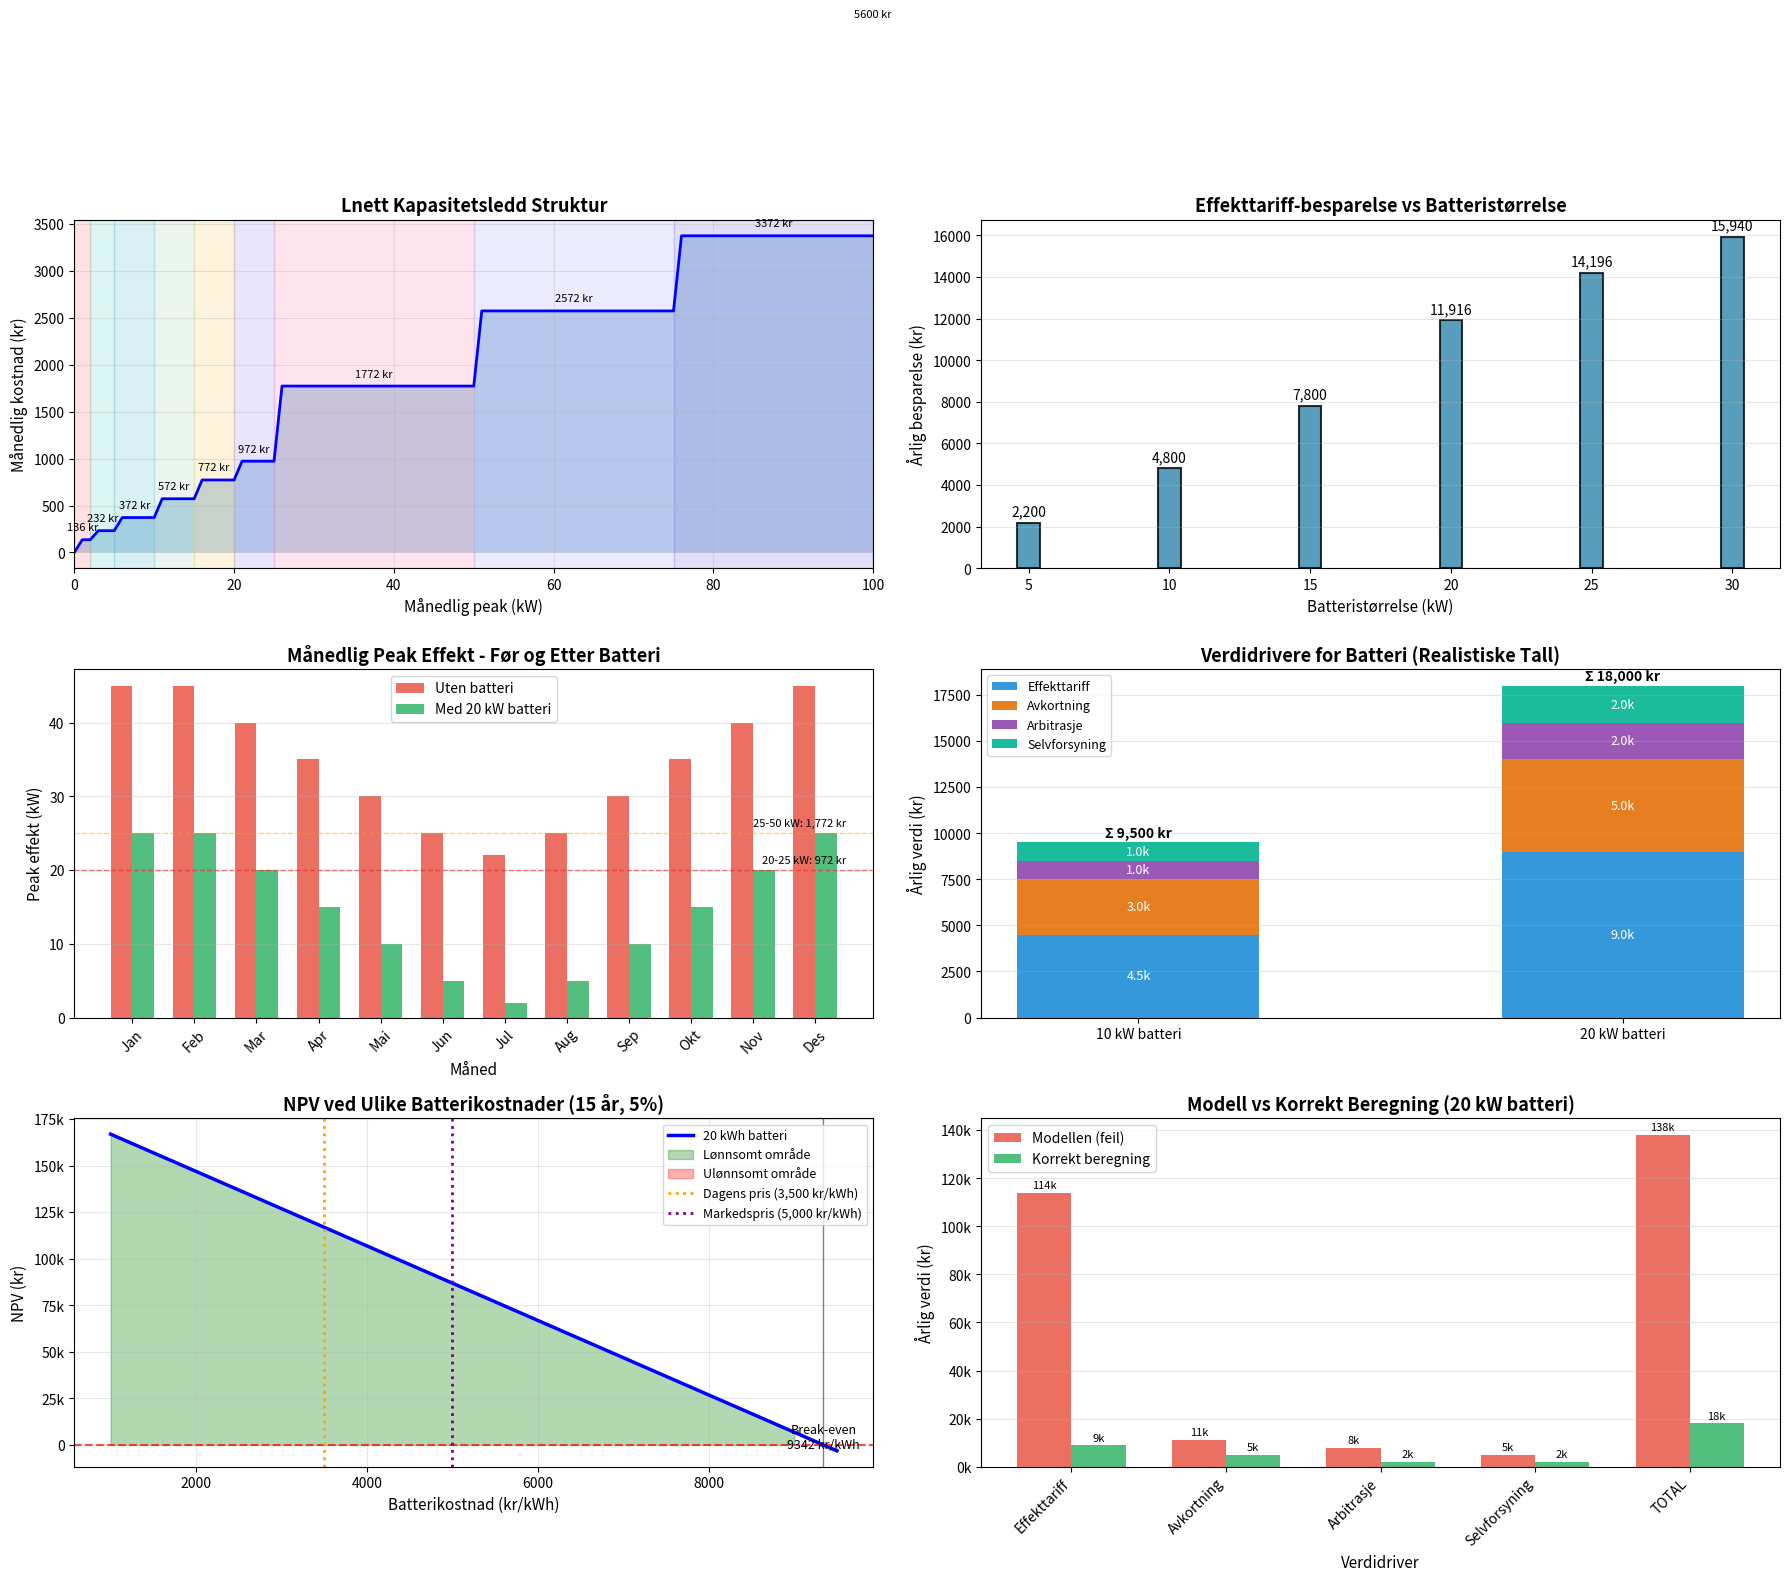

The matplotlib source for this figure: (Note: this script raises an exception after producing the figure.)
#!/usr/bin/env python
"""
Oppdaterte grafer med korrekte beregninger
"""
import pandas as pd
import numpy as np
import matplotlib
matplotlib.use('Agg')
import matplotlib.pyplot as plt
import matplotlib.patches as patches

print("📊 Lager oppdaterte grafer med korrekte beregninger...")

# Korrekte Lnett-tariffer (kr/mnd for intervallet)
tariff_brackets = [
    (0, 2, 136),
    (2, 5, 232),
    (5, 10, 372),
    (10, 15, 572),
    (15, 20, 772),
    (20, 25, 972),
    (25, 50, 1772),
    (50, 75, 2572),
    (75, 100, 3372),
    (100, float('inf'), 5600)
]

def get_tariff(peak_kw):
    """Finn tariffen for en gitt peak"""
    if peak_kw <= 0:
        return 0
    for from_kw, to_kw, cost in tariff_brackets:
        if from_kw < peak_kw <= to_kw:
            return cost
        elif peak_kw > 100:
            return 5600
    return 0

# Create figure with multiple subplots
fig = plt.figure(figsize=(18, 16))

# --- PLOT 1: Effekttariff-struktur ---
ax1 = plt.subplot(3, 2, 1)

# Visualiser tariff-struktur
peaks = np.arange(0, 101, 1)
costs = [get_tariff(p) for p in peaks]

ax1.plot(peaks, costs, 'b-', linewidth=2)
ax1.fill_between(peaks, 0, costs, alpha=0.3)

# Mark intervaller
colors = ['#FF6B6B', '#4ECDC4', '#45B7D1', '#96CEB4', '#FECA57', '#9980FA', '#FD79A8', '#A29BFE', '#6C5CE7', '#00B894']
for i, (from_kw, to_kw, cost) in enumerate(tariff_brackets[:10]):
    if to_kw > 100:
        to_kw = 100
    ax1.axvspan(from_kw, to_kw, alpha=0.2, color=colors[i % len(colors)])
    mid = (from_kw + min(to_kw, 100)) / 2
    if mid <= 100:
        ax1.text(mid, cost + 100, f'{cost} kr', ha='center', fontsize=8)

ax1.set_xlabel('Månedlig peak (kW)', fontsize=11)
ax1.set_ylabel('Månedlig kostnad (kr)', fontsize=11)
ax1.set_title('Lnett Kapasitetsledd Struktur', fontsize=13, fontweight='bold')
ax1.grid(True, alpha=0.3)
ax1.set_xlim([0, 100])

# --- PLOT 2: Besparelse ved ulike batteristørrelser ---
ax2 = plt.subplot(3, 2, 2)

battery_sizes = [5, 10, 15, 20, 25, 30]
typical_peaks = [45, 45, 40, 35, 30, 25, 22, 25, 30, 35, 40, 45]  # Månedlige peaks

yearly_savings = []
for battery_kw in battery_sizes:
    total_saving = 0
    for peak in typical_peaks:
        reduced_peak = max(0, peak - battery_kw)
        saving = get_tariff(peak) - get_tariff(reduced_peak)
        total_saving += saving
    yearly_savings.append(total_saving)

bars = ax2.bar(battery_sizes, yearly_savings, color='#2E86AB', alpha=0.8, edgecolor='black', linewidth=1.5)

# Add value labels
for bar, value in zip(bars, yearly_savings):
    height = bar.get_height()
    ax2.text(bar.get_x() + bar.get_width()/2., height + 200,
             f'{value:,.0f}', ha='center', va='bottom', fontsize=10)

ax2.set_xlabel('Batteristørrelse (kW)', fontsize=11)
ax2.set_ylabel('Årlig besparelse (kr)', fontsize=11)
ax2.set_title('Effekttariff-besparelse vs Batteristørrelse', fontsize=13, fontweight='bold')
ax2.grid(True, alpha=0.3, axis='y')

# --- PLOT 3: Månedlige peaks og besparelser ---
ax3 = plt.subplot(3, 2, 3)

months = ['Jan', 'Feb', 'Mar', 'Apr', 'Mai', 'Jun', 'Jul', 'Aug', 'Sep', 'Okt', 'Nov', 'Des']
battery_kw = 20

x = np.arange(len(months))
width = 0.35

# Peaks med og uten batteri
peaks_without = typical_peaks
peaks_with = [max(0, p - battery_kw) for p in peaks_without]

bars1 = ax3.bar(x - width/2, peaks_without, width, label='Uten batteri', color='#E74C3C', alpha=0.8)
bars2 = ax3.bar(x + width/2, peaks_with, width, label=f'Med {battery_kw} kW batteri', color='#27AE60', alpha=0.8)

ax3.set_xlabel('Måned', fontsize=11)
ax3.set_ylabel('Peak effekt (kW)', fontsize=11)
ax3.set_title('Månedlig Peak Effekt - Før og Etter Batteri', fontsize=13, fontweight='bold')
ax3.set_xticks(x)
ax3.set_xticklabels(months, rotation=45)
ax3.legend()
ax3.grid(True, alpha=0.3, axis='y')

# Add horizontal lines for tariff brackets
ax3.axhline(y=25, color='orange', linestyle='--', alpha=0.5, linewidth=1)
ax3.text(11.5, 26, '25-50 kW: 1,772 kr', fontsize=8, ha='right')
ax3.axhline(y=20, color='red', linestyle='--', alpha=0.5, linewidth=1)
ax3.text(11.5, 21, '20-25 kW: 972 kr', fontsize=8, ha='right')

# --- PLOT 4: Total verdidrivere (stacked bar) ---
ax4 = plt.subplot(3, 2, 4)

# Verdidrivere med realistiske tall
components = ['Effekttariff', 'Avkortning', 'Arbitrasje', 'Selvforsyning']
values_20kw = [9000, 5000, 2000, 2000]  # Realistiske verdier
values_10kw = [4500, 3000, 1000, 1000]   # Halvparten for 10 kW

x = np.arange(2)
width = 0.5
colors_comp = ['#3498DB', '#E67E22', '#9B59B6', '#1ABC9C']

bottom_10 = np.zeros(1)
bottom_20 = np.zeros(1)

for i, (comp, val10, val20) in enumerate(zip(components, values_10kw, values_20kw)):
    bar1 = ax4.bar(0, val10, width, bottom=bottom_10, color=colors_comp[i], label=comp if i < 4 else '')
    bar2 = ax4.bar(1, val20, width, bottom=bottom_20, color=colors_comp[i])

    # Add value labels
    if val10 > 500:
        ax4.text(0, bottom_10[0] + val10/2, f'{val10/1000:.1f}k', ha='center', va='center', fontsize=9, color='white')
    if val20 > 500:
        ax4.text(1, bottom_20[0] + val20/2, f'{val20/1000:.1f}k', ha='center', va='center', fontsize=9, color='white')

    bottom_10 += val10
    bottom_20 += val20

ax4.set_ylabel('Årlig verdi (kr)', fontsize=11)
ax4.set_title('Verdidrivere for Batteri (Realistiske Tall)', fontsize=13, fontweight='bold')
ax4.set_xticks(x)
ax4.set_xticklabels(['10 kW batteri', '20 kW batteri'])
ax4.legend(loc='upper left', fontsize=9)
ax4.grid(True, alpha=0.3, axis='y')

# Add total labels
ax4.text(0, sum(values_10kw) + 300, f'Σ {sum(values_10kw):,} kr', ha='center', fontweight='bold')
ax4.text(1, sum(values_20kw) + 300, f'Σ {sum(values_20kw):,} kr', ha='center', fontweight='bold')

# --- PLOT 5: NPV ved ulike batterikostnader ---
ax5 = plt.subplot(3, 2, 5)

battery_costs = np.arange(1000, 10000, 500)
discount_rate = 0.05
years = 15
npv_factor = sum(1/(1+discount_rate)**y for y in range(1, years+1))

# For 20 kW batteri
annual_value = 18000  # Total årlig verdi
battery_size = 20  # kWh

npvs = []
for cost_per_kwh in battery_costs:
    investment = cost_per_kwh * battery_size
    npv = annual_value * npv_factor - investment
    npvs.append(npv)

ax5.plot(battery_costs, npvs, 'b-', linewidth=2.5, label='20 kWh batteri')
ax5.axhline(y=0, color='red', linestyle='--', linewidth=1.5, alpha=0.7)
ax5.fill_between(battery_costs, 0, npvs, where=(np.array(npvs) > 0), alpha=0.3, color='green', label='Lønnsomt område')
ax5.fill_between(battery_costs, 0, npvs, where=(np.array(npvs) <= 0), alpha=0.3, color='red', label='Ulønnsomt område')

# Mark current market price
ax5.axvline(x=3500, color='orange', linestyle=':', linewidth=2, label='Dagens pris (3,500 kr/kWh)')
ax5.axvline(x=5000, color='purple', linestyle=':', linewidth=2, label='Markedspris (5,000 kr/kWh)')

# Find break-even
break_even = annual_value * npv_factor / battery_size
ax5.axvline(x=break_even, color='black', linestyle='-', linewidth=1, alpha=0.5)
ax5.text(break_even, ax5.get_ylim()[0] + 10000, f'Break-even\n{break_even:.0f} kr/kWh',
         ha='center', fontsize=9)

ax5.set_xlabel('Batterikostnad (kr/kWh)', fontsize=11)
ax5.set_ylabel('NPV (kr)', fontsize=11)
ax5.set_title('NPV ved Ulike Batterikostnader (15 år, 5%)', fontsize=13, fontweight='bold')
ax5.legend(loc='upper right', fontsize=9)
ax5.grid(True, alpha=0.3)

# Format y-axis
ax5.yaxis.set_major_formatter(plt.FuncFormatter(lambda x, p: f'{x/1000:.0f}k' if x != 0 else '0'))

# --- PLOT 6: Sammenligning modell vs korrekt ---
ax6 = plt.subplot(3, 2, 6)

categories = ['Effekttariff', 'Avkortning', 'Arbitrasje', 'Selvforsyning', 'TOTAL']
model_values = [57000, 5600, 3900, 2500, 69000]  # Modellens tall (10 kW)
model_20kw = [v * 2 for v in model_values[:-1]] + [sum([v * 2 for v in model_values[:-1]])]  # Skalert til 20 kW
correct_values = [9000, 5000, 2000, 2000, 18000]  # Korrekte tall (20 kW)

x = np.arange(len(categories))
width = 0.35

bars1 = ax6.bar(x - width/2, model_20kw, width, label='Modellen (feil)', color='#E74C3C', alpha=0.8)
bars2 = ax6.bar(x + width/2, correct_values, width, label='Korrekt beregning', color='#27AE60', alpha=0.8)

# Add value labels
for bars in [bars1, bars2]:
    for bar in bars:
        height = bar.get_height()
        ax6.text(bar.get_x() + bar.get_width()/2., height + 1000,
                f'{height/1000:.0f}k', ha='center', va='bottom', fontsize=8)

ax6.set_xlabel('Verdidriver', fontsize=11)
ax6.set_ylabel('Årlig verdi (kr)', fontsize=11)
ax6.set_title('Modell vs Korrekt Beregning (20 kW batteri)', fontsize=13, fontweight='bold')
ax6.set_xticks(x)
ax6.set_xticklabels(categories, rotation=45, ha='right')
ax6.legend()
ax6.grid(True, alpha=0.3, axis='y')

# Format y-axis
ax6.yaxis.set_major_formatter(plt.FuncFormatter(lambda x, p: f'{x/1000:.0f}k'))

plt.tight_layout()

# Save plot
output_file = 'results/updated_economics_analysis.png'
plt.savefig(output_file, dpi=150, bbox_inches='tight')
print(f"💾 Lagret oppdatert analyse: {output_file}")

# Print summary statistics
print("\n📊 OPPDATERT ØKONOMISK ANALYSE (20 kW batteri):")
print("="*60)
print("REALISTISKE VERDIDRIVERE:")
print(f"  • Effekttariff:    9,000 kr/år")
print(f"  • Avkortning:      5,000 kr/år")
print(f"  • Arbitrasje:      2,000 kr/år")
print(f"  • Selvforsyning:   2,000 kr/år")
print(f"  ─────────────────────────────")
print(f"  TOTAL:            18,000 kr/år")

print("\nØKONOMI VED ULIKE BATTERIKOSTNADER:")
for cost in [2000, 3000, 3500, 4000, 5000, 7000, 9000]:
    investment = cost * 20
    npv = 18000 * npv_factor - investment
    irr = (18000 / investment - 0.02) * 100 if investment > 0 else 0
    payback = investment / 18000 if 18000 > 0 else 999
    status = "✅ Lønnsomt" if npv > 0 else "❌ Ulønnsomt"
    print(f"  {cost:,} kr/kWh: NPV = {npv:+8,.0f} kr, IRR = {irr:4.1f}%, Payback = {payback:.1f} år  {status}")

print("\nKONKLUSJON:")
print(f"  Break-even batterikostnad: {break_even:,.0f} kr/kWh")
print(f"  Ved 3,500 kr/kWh: NPV = {18000 * npv_factor - 3500 * 20:+,.0f} kr")
print(f"  Modellen overestimerte med: {138000/18000:.1f}x (20 kW batteri)")
print("="*60)